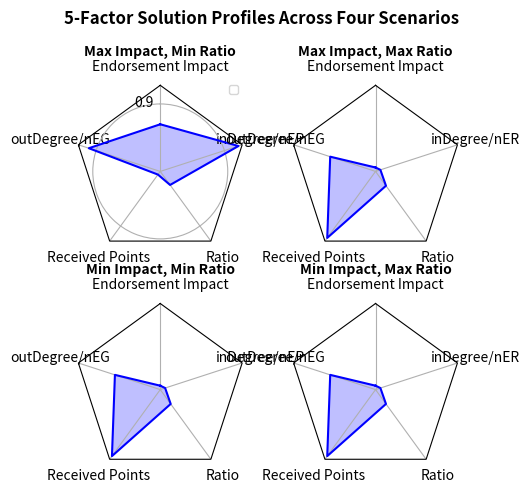

The script that saved this image:
#!/usr/bin/python

def calculatePercentage(number,wholeValue):
    percent = (number/wholeValue) * 100
    return percent
import numpy as np

import matplotlib.pyplot as plt
from matplotlib.path import Path
from matplotlib.spines import Spine
from matplotlib.projections.polar import PolarAxes
from matplotlib.projections import register_projection


def radar_factory(num_vars, frame='circle'):
    """Create a radar chart with `num_vars` axes.

    This function creates a RadarAxes projection and registers it.

    Parameters
    ----------
    num_vars : int
        Number of variables for radar chart.
    frame : {'circle' | 'polygon'}
        Shape of frame surrounding axes.

    """
    # calculate evenly-spaced axis angles
    theta = np.linspace(0, 2*np.pi, num_vars, endpoint=False)

    def draw_poly_patch(self):
        # rotate theta such that the first axis is at the top
        verts = unit_poly_verts(theta + np.pi / 2)
        return plt.Polygon(verts, closed=True, edgecolor='k')

    def draw_circle_patch(self):
        # unit circle centered on (0.5, 0.5)
        return plt.Circle((0.0, 0.0), 0.0)

    patch_dict = {'polygon': draw_poly_patch, 'circle': draw_circle_patch}
    if frame not in patch_dict:
        raise ValueError('unknown value for `frame`: %s' % frame)

    class RadarAxes(PolarAxes):

        name = 'radar'
        # use 1 line segment to connect specified points
        RESOLUTION = 1
        # define draw_frame method
        draw_patch = patch_dict[frame]

        def __init__(self, *args, **kwargs):
            super(RadarAxes, self).__init__(*args, **kwargs)
            # rotate plot such that the first axis is at the top
            self.set_theta_zero_location('N')

        def fill(self, *args, **kwargs):
            """Override fill so that line is closed by default"""
            closed = kwargs.pop('closed', True)
            return super(RadarAxes, self).fill(closed=closed, *args, **kwargs)

        def plot(self, *args, **kwargs):
            """Override plot so that line is closed by default"""
            lines = super(RadarAxes, self).plot(*args, **kwargs)
            for line in lines:
                self._close_line(line)

        def _close_line(self, line):
            x, y = line.get_data()
            # FIXME: markers at x[0], y[0] get doubled-up
            if x[0] != x[-1]:
                x = np.concatenate((x, [x[0]]))
                y = np.concatenate((y, [y[0]]))
                line.set_data(x, y)

        def set_varlabels(self, labels):
            self.set_thetagrids(np.degrees(theta), labels)

        def _gen_axes_patch(self):
            return self.draw_patch()

        def _gen_axes_spines(self):
            if frame == 'circle':
                return PolarAxes._gen_axes_spines(self)
            # The following is a hack to get the spines (i.e. the axes frame)
            # to draw correctly for a polygon frame.

            # spine_type must be 'left', 'right', 'top', 'bottom', or `circle`.
            spine_type = 'circle'
            verts = unit_poly_verts(theta + np.pi / 2)
            # close off polygon by repeating first vertex
            verts.append(verts[0])
            path = Path(verts)

            spine = Spine(self, spine_type, path)
            spine.set_transform(self.transAxes)
            return {'polar': spine}

    register_projection(RadarAxes)
    return theta


def unit_poly_verts(theta):
    """Return vertices of polygon for subplot axes.

    This polygon is circumscribed by a unit circle centered at (0.5, 0.5)
    """
    x0, y0, r = [0.5] * 3
    verts = [(r*np.cos(t) + x0, r*np.sin(t) + y0) for t in theta]
    return verts


def example_data():
    # The following data is from the Denver Aerosol Sources and Health study.
    # See  doi:10.1016/j.atmosenv.2008.12.017
    #
    # The data are pollution source profile estimates for five modeled
    # pollution sources (e.g., cars, wood-burning, etc) that emit 7-9 chemical
    # species. The radar charts are experimented with here to see if we can
    # nicely visualize how the modeled source profiles change across four
    # scenarios:
    #  1) No gas-phase species present, just seven particulate counts on
    #     Sulfate
    #     Nitrate
    #     Elemental Carbon (EC)
    #     Organic Carbon fraction 1 (OC)
    #     Organic Carbon fraction 2 (OC2)
    #     Organic Carbon fraction 3 (OC3)
    #     Pyrolized Organic Carbon (OP)
    #  2)Inclusion of gas-phase specie carbon monoxide (CO)
    #  3)Inclusion of gas-phase specie ozone (O3).
    #  4)Inclusion of both gas-phase species is present...
    data = [
        ['Endorsement Impact', 'outDegree/nEG', 'Received Points', 'Ratio','inDegree/nER'],
        ('Max Impact, Min Ratio', [
            [0.82, 0.93, 0.65, 0.70037, 0.95789]]),
        ('Max Impact, Max Ratio', [
            [64.52, 82.0, 95.79, 70.04, 65]]),
        ('Min Impact, Min Ratio', [
            [ 64.52, 82.0, 95.79, 70.04, 65]]),
        ('Min Impact, Max Ratio', [
            [64.52, 82.0, 95.79, 70.04, 65]])
    ]
    return data

if __name__ == '__main__':
    N =5 
    theta = radar_factory(N, frame='polygon')

    data = example_data()
    spoke_labels = data.pop(0)

    fig, axes = plt.subplots(figsize=(5, 5), nrows=2, ncols=2,
                             subplot_kw=dict(projection='radar'))
    fig.subplots_adjust(wspace=0.25, hspace=0.20, top=0.85, bottom=0.05)

    colors = ['b', 'r', 'g', 'm', 'y']
    # Plot the four cases from the example data on separate axes
    for ax, (title, case_data) in zip(axes.flatten(), data):
        ax.set_rgrids([0.1,0.2,0.3,0.6,0.9])
        ax.set_title(title, weight='bold', size='medium', position=(0.5, 1.1),
                     horizontalalignment='center', verticalalignment='center')
        for d, color in zip(case_data, colors):
            ax.plot(theta, d, color=color)
            ax.fill(theta, d, facecolor=color, alpha=0.25)
        ax.set_varlabels(spoke_labels)

    # add legend relative to top-left plot
    ax = axes[0, 0]
    #labels = ('Factor 1', 'Factor 2', 'Factor 3', 'Factor 4', 'Factor 5')
    legend = ax.legend(loc=(0.9, .95),
                       labelspacing=0.1, fontsize='small')

    fig.text(0.5, 0.965, '5-Factor Solution Profiles Across Four Scenarios',
             horizontalalignment='center', color='black', weight='bold',
             size='large')

    plt.show()
